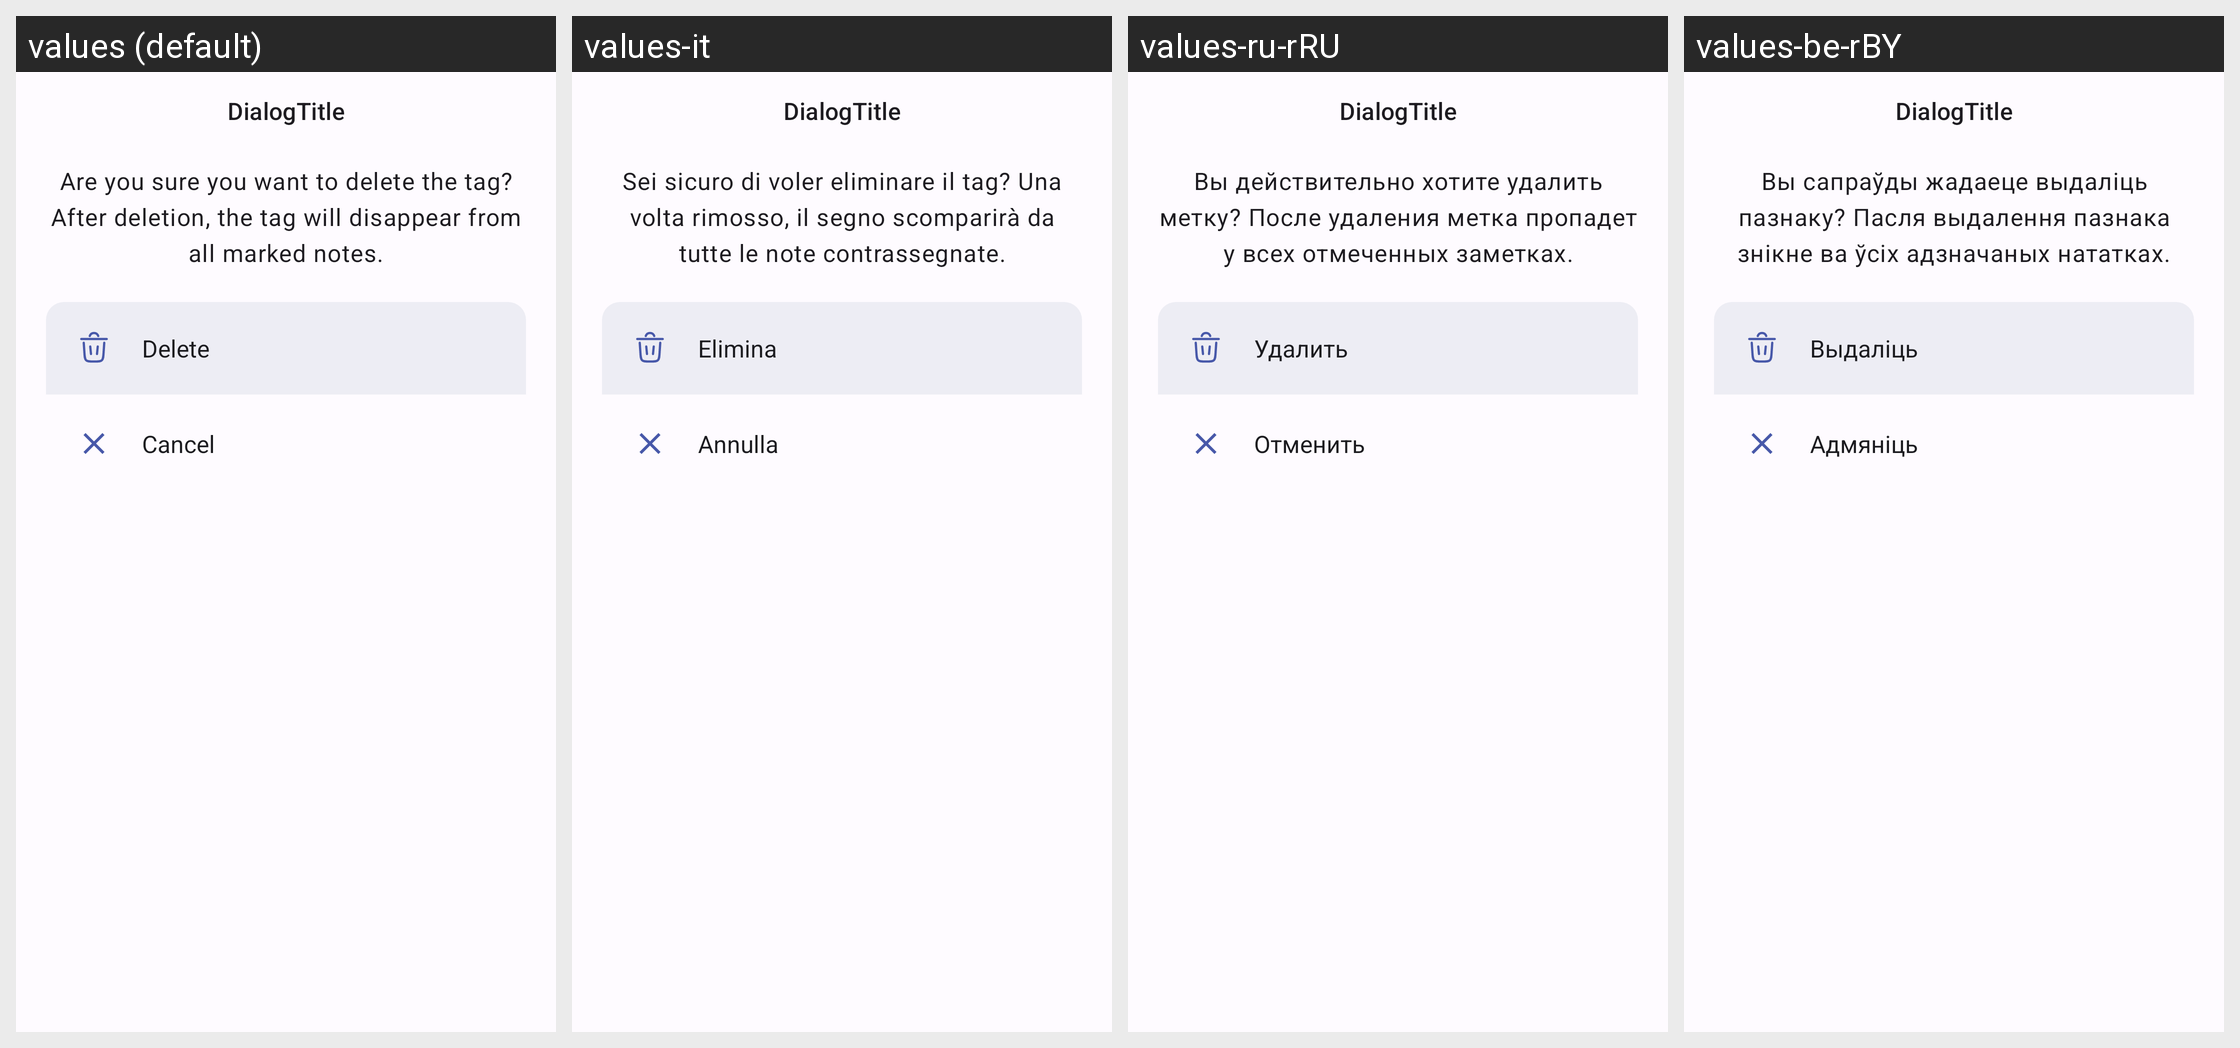

Strings drawn on this Android screen and how each of the app's shown locales translates them:
Android screen res/layout/dialog_delete_tag.xml rendered under 4 locales, left to right: values (default), values-it, values-ru-rRU, values-be-rBY. Device: Nexus 5 (rendered at 1080×1920; each locale shown at half size, 540×960, under a caption strip naming it); theme DefaultTheme.
Other locales in the repository, not shown: values-be, values-de, values-de-rDE, values-en, values-en-rGB, values-es, values-fr, values-kk, values-kk-rKZ, values-pl, values-pl-rPL, values-ru, values-uk, values-uk-rUA.
Strings drawn on this screen, with the default value and each locale's value (text and hints the layout hard-codes, and strings that could not be matched under every locale, appear in the picture but are not listed):

deleteSelectTagTextMassage
  values: Are you sure you want to delete the tag? After deletion, the tag will disappear from all marked notes.
  values-it: Sei sicuro di voler eliminare il tag? Una volta rimosso, il segno scomparirà da tutte le note contrassegnate.
  values-ru-rRU: Вы действительно хотите удалить метку? После удаления метка пропадет у всех отмеченных заметках.
  values-be-rBY: Вы сапраўды жадаеце выдаліць пазнаку? Пасля выдалення пазнака знікне ва ўсіх адзначаных нататках.

deleteTag
  values: Delete
  values-it: Elimina
  values-ru-rRU: Удалить
  values-be-rBY: Выдаліць

cancel
  values: Cancel
  values-it: Annulla
  values-ru-rRU: Отменить
  values-be-rBY: Адмяніць
